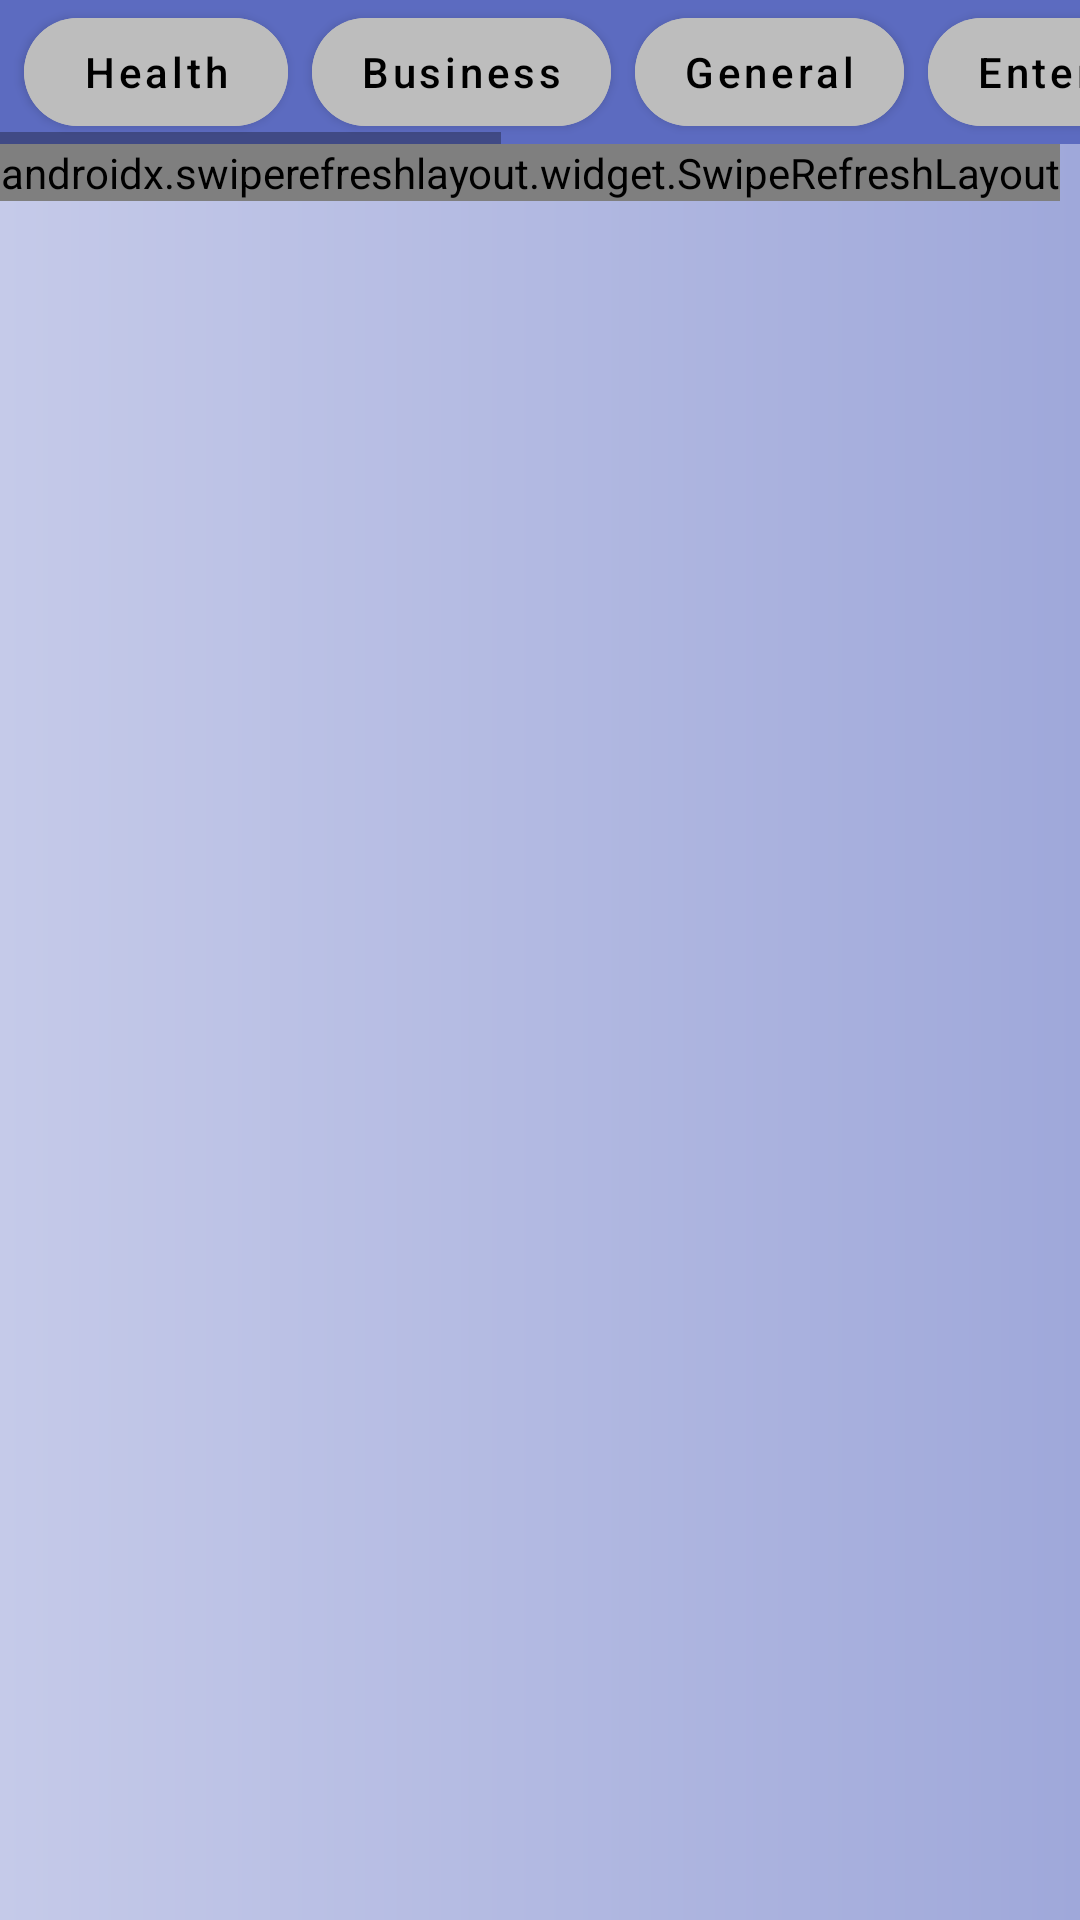

The Android layout XML behind this screen, and the referenced resources:
<!-- AndroidManifest.xml: application theme Theme.NewsForest -->
<!-- res/layout/activity_main.xml -->
<?xml version="1.0" encoding="utf-8"?>
<RelativeLayout xmlns:android="http://schemas.android.com/apk/res/android"
    xmlns:app="http://schemas.android.com/apk/res-auto"
    android:layout_width="match_parent"
    android:layout_height="match_parent"
    android:background="@drawable/bg1">

    <HorizontalScrollView
        android:layout_width="match_parent"
        android:layout_height="wrap_content"
        android:id="@+id/horizontal_scroll">

        <LinearLayout
            android:layout_width="match_parent"
            android:layout_height="match_parent"
            android:background="#5c6bc0">

            <com.google.android.material.button.MaterialButton
                android:id="@+id/health_btn"
                android:layout_width="wrap_content"
                android:layout_height="wrap_content"
                android:layout_marginStart="8dp"
                android:layout_marginLeft="8dp"
                android:layout_marginEnd="8dp"
                android:layout_marginRight="8dp"
                android:backgroundTint="#bdbdbd"
                android:gravity="center"
                android:text="Health"
                android:textAllCaps="false"
                android:textColor="@color/black"
                app:cornerRadius="100dp" />

            <com.google.android.material.button.MaterialButton
                android:layout_width="wrap_content"
                android:layout_height="wrap_content"
                android:layout_marginEnd="8dp"
                android:layout_marginRight="8dp"
                android:backgroundTint="#bdbdbd"
                android:gravity="center"
                android:text="Business"
                android:textAllCaps="false"
                android:textColor="@color/black"
                app:cornerRadius="100dp"
                android:id="@+id/buisness_btn"/>

            <com.google.android.material.button.MaterialButton
                android:layout_width="wrap_content"
                android:layout_height="wrap_content"
                android:layout_marginEnd="8dp"
                android:layout_marginRight="8dp"
                android:backgroundTint="#bdbdbd"
                android:gravity="center"
                android:text="General"
                android:textAllCaps="false"
                android:textColor="@color/black"
                app:cornerRadius="100dp"
                android:id="@+id/general_btn"/>

            <com.google.android.material.button.MaterialButton
                android:layout_width="wrap_content"
                android:layout_height="wrap_content"
                android:layout_marginEnd="8dp"
                android:layout_marginRight="8dp"
                android:backgroundTint="#bdbdbd"
                android:gravity="center"
                android:text="Entertainment"
                android:textAllCaps="false"
                android:textColor="@color/black"
                app:cornerRadius="100dp"
                android:id="@+id/entertainment_btn"/>

            <com.google.android.material.button.MaterialButton
                android:layout_width="wrap_content"
                android:layout_height="wrap_content"
                android:layout_marginEnd="8dp"
                android:layout_marginRight="8dp"
                android:backgroundTint="#bdbdbd"
                android:gravity="center"
                android:text="Science"
                android:textAllCaps="false"
                android:textColor="@color/black"
                app:cornerRadius="100dp"
                android:id="@+id/science_btn"/>

            <com.google.android.material.button.MaterialButton
                android:layout_width="wrap_content"
                android:layout_height="wrap_content"
                android:layout_marginEnd="8dp"
                android:layout_marginRight="8dp"
                android:backgroundTint="#bdbdbd"
                android:gravity="center"
                android:text="Sports"
                android:textAllCaps="false"
                android:textColor="@color/black"
                app:cornerRadius="100dp"
                android:id="@+id/sports_btn"/>

            <com.google.android.material.button.MaterialButton
                android:layout_width="wrap_content"
                android:layout_height="wrap_content"
                android:layout_marginEnd="8dp"
                android:layout_marginRight="8dp"
                android:backgroundTint="#bdbdbd"
                android:gravity="center"
                android:text="Technology"
                android:textAllCaps="false"
                android:textColor="@color/black"
                app:cornerRadius="100dp"
                android:id="@+id/technology_btn"/>

        </LinearLayout>
    </HorizontalScrollView>

    <androidx.swiperefreshlayout.widget.SwipeRefreshLayout
        xmlns:android="http://schemas.android.com/apk/res/android"
        android:layout_below="@id/horizontal_scroll"
        android:layout_width="wrap_content"
        android:layout_height="wrap_content"
        android:id="@+id/refresh_layout">

    <ListView xmlns:android="http://schemas.android.com/apk/res/android"
        xmlns:app="http://schemas.android.com/apk/res-auto"
        xmlns:tools="http://schemas.android.com/tools"
        android:id="@+id/list_view"
        android:layout_width="match_parent"
        android:layout_height="match_parent"
        android:layout_marginTop="45dp"
        android:divider="@null"
        android:dividerHeight="0dp"
        android:drawSelectorOnTop="true"
        tools:context=".MainActivity" />

    </androidx.swiperefreshlayout.widget.SwipeRefreshLayout>

    <ProgressBar
        android:id="@+id/progress_bar"
        android:layout_width="wrap_content"
        android:layout_height="wrap_content"
        android:layout_centerInParent="true" />

    <TextView
        android:id="@+id/empty_text_view"
        android:layout_width="wrap_content"
        android:layout_height="wrap_content"
        android:layout_centerInParent="true"
        android:textColor="@color/black" />

</RelativeLayout>
<!-- resources referenced by this layout -->
<resources>
  <!-- drawable bg1 (drawable) -->
  <?xml version="1.0" encoding="utf-8"?>
  <shape xmlns:android="http://schemas.android.com/apk/res/android">
  
      <gradient
          android:startColor="#c5cae9"
          android:endColor="#9fa8da"/>
  
  </shape>
  <style name="Theme.NewsForest" parent="Theme.MaterialComponents.DayNight.DarkActionBar">
          
          <item name="colorPrimary">@color/purple_500</item>
          <item name="colorPrimaryVariant">@color/purple_700</item>
          <item name="colorOnPrimary">@color/white</item>
          
          <item name="colorSecondary">#0d47a1</item>
          <item name="colorSecondaryVariant">@color/teal_700</item>
          <item name="colorOnSecondary">@color/black</item>
          
          <item name="android:statusBarColor" tools:targetApi="l">?attr/colorPrimaryVariant</item>
          
      </style>
  <!-- not gathered from this repository: default colours our renderer supplied (Android Studio template values) -->
  <color name="purple_500">#FF6200EE</color>
  <color name="purple_700">#FF3700B3</color>
  <color name="teal_700">#FF018786</color>
  <color name="black">#FF000000</color>
  <color name="white">#FFFFFFFF</color>
</resources>
